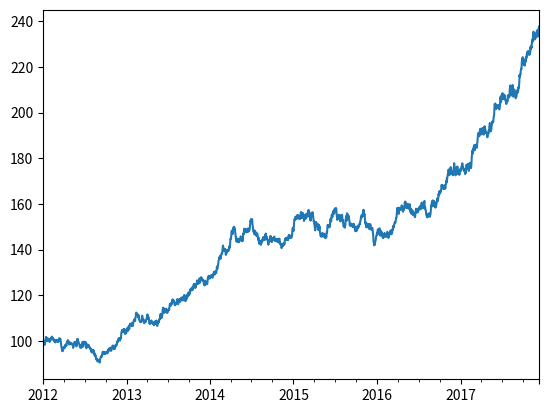

Reproduce this figure in Python.
# -*- coding: utf-8 -*-
'''
Created on Sat Dec 9 09:32:25 2017

[redacted]
'''

import matplotlib.pyplot as plt
import numpy as np
import pandas as pd

'''
geometric brownian motion with drift!

    mu=drift factor
    sigma: volatility in %
    T: time span
    dt: lenght of steps
    S0: Stock Price in t=0
    W: Brownian Motion with Drift N[0,1]
'''

def geometric_brownian_motion(T = 1, N = 100, mu = 0.1, sigma = 0.01, S0 = 20):
    dt = float(T)/N
    t = np.linspace(0, T, N)
    W = np.random.standard_normal(size = N)
    W = np.cumsum(W)*np.sqrt(dt) ### standard brownian motion ###
    X = (mu-0.5*sigma**2)*t + sigma*W
    S = S0*np.exp(X) ### geometric brownian motion ###
    return S


dates = pd.date_range('2012-01-01', '2017-12-10')
T = (dates.max()-dates.min()).days / 365
N = dates.size
start_price = 100
y = pd.Series(
    geometric_brownian_motion(T, N, sigma=0.1, S0=start_price), index=dates)
y.plot()
plt.show()
